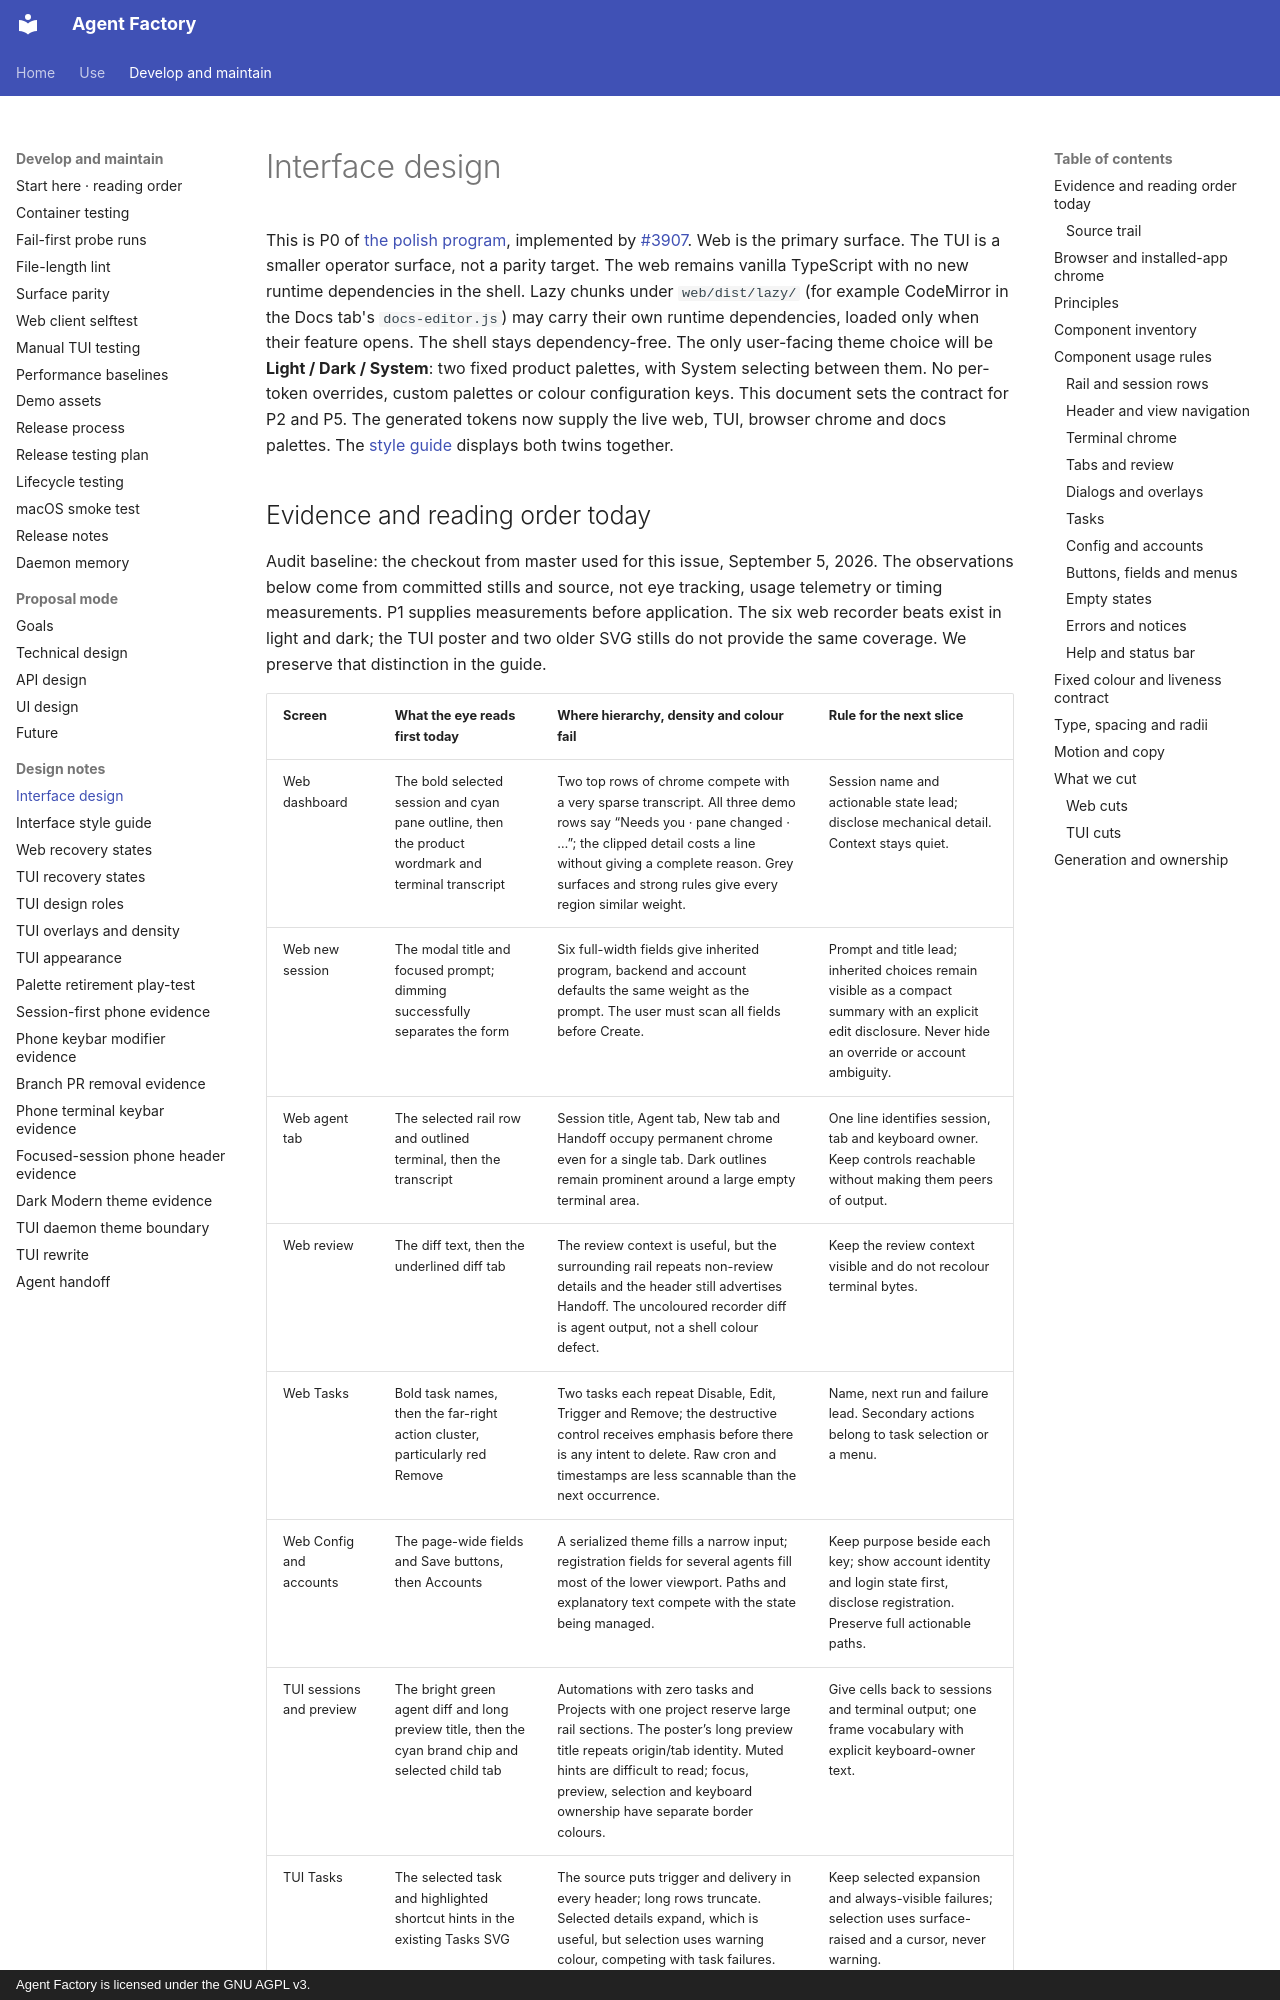

repository: sachiniyer/agent-factory · page: design/interface-design/index.html · generator: mkdocs · copyright: Agent Factory is licensed under the GNU AGPL v3.

# Interface design

This is P0 of [the polish program](https://github.com/sachiniyer/agent-factory/issues/3906),
implemented by [#3907](https://github.com/sachiniyer/agent-factory/issues/3907).
Web is the primary surface. The TUI is a smaller operator surface, not a parity target.
The web remains vanilla TypeScript with no new runtime dependencies in the
shell. Lazy chunks under `web/dist/lazy/` (for example CodeMirror in the Docs
tab's `docs-editor.js`) may carry their own runtime dependencies, loaded
only when their feature opens. The shell stays dependency-free.
The only user-facing theme choice will be **Light / Dark / System**: two fixed
product palettes, with System selecting between them. No per-token overrides,
custom palettes or colour configuration keys. This document
sets the contract for P2 and P5. The generated tokens now supply the live web,
TUI, browser chrome and docs palettes. The [style guide](style-guide.md) displays
both twins together.
